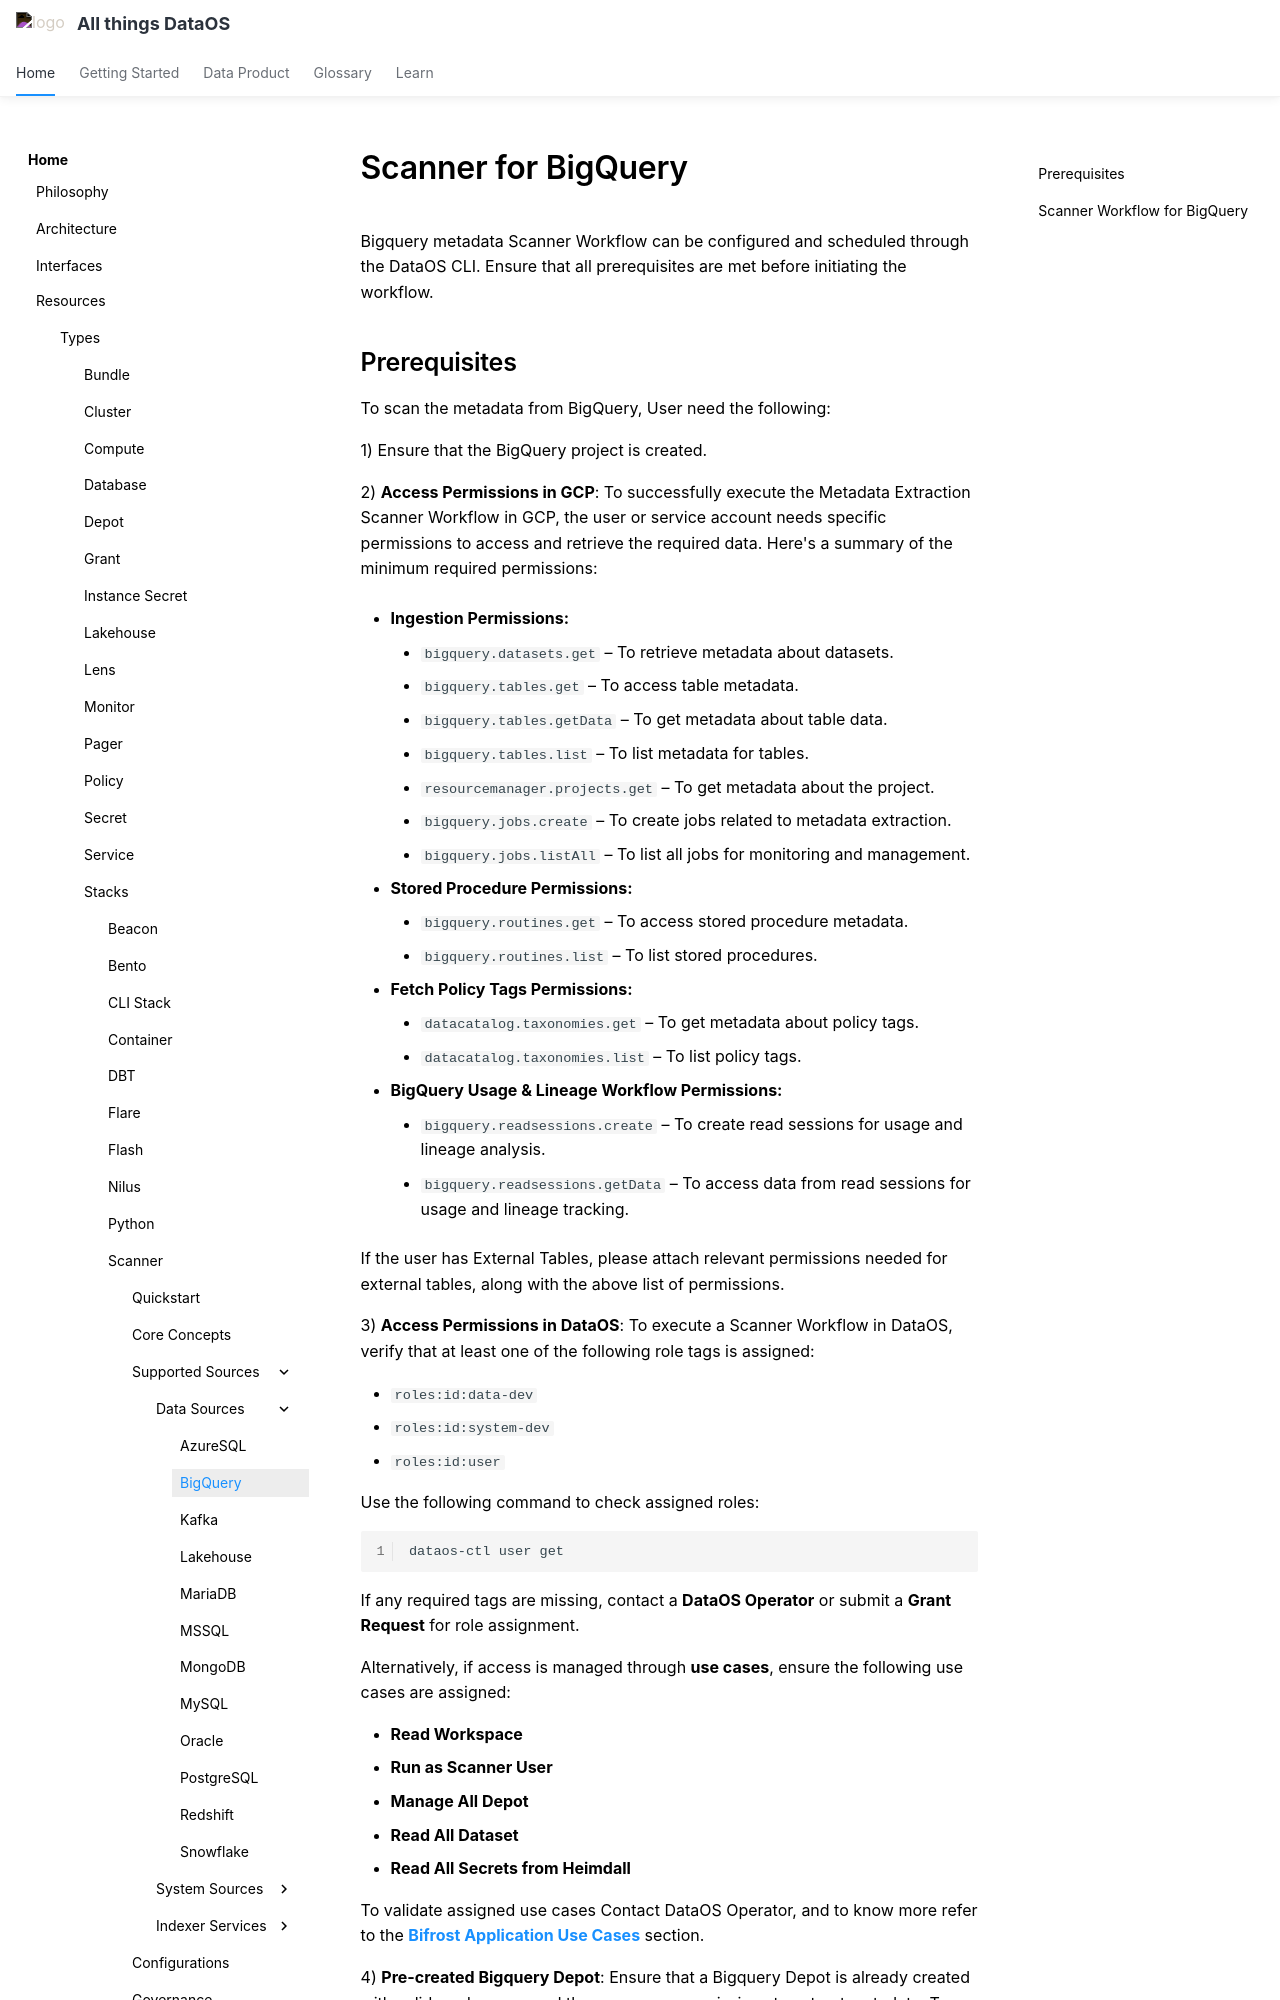

repository: moderndatacompany/dataos.info · page: resources/stacks/scanner/supported_sources/data_sources/bigquery/index.html · generator: mkdocs

# Scanner for BigQuery

Bigquery metadata Scanner Workflow can be configured and scheduled through the DataOS CLI. Ensure that all prerequisites are met before initiating the workflow.


## Prerequisites

To scan the metadata from BigQuery, User need the following:

1) Ensure that the BigQuery project is created.

2) **Access Permissions in GCP**: To successfully execute the Metadata Extraction Scanner Workflow in GCP, the user or service account needs specific permissions to access and retrieve the required data. Here's a summary of the minimum required permissions:

   - **Ingestion Permissions:**
     - `bigquery.datasets.get` – To retrieve metadata about datasets.
     - `bigquery.tables.get` – To access table metadata.
     - `bigquery.tables.getData` – To get metadata about table data.
     - `bigquery.tables.list` – To list metadata for tables.
     - `resourcemanager.projects.get` – To get metadata about the project.
     - `bigquery.jobs.create` – To create jobs related to metadata extraction.
     - `bigquery.jobs.listAll` – To list all jobs for monitoring and management.

   - **Stored Procedure Permissions:**
     - `bigquery.routines.get` – To access stored procedure metadata.
     - `bigquery.routines.list` – To list stored procedures.

   - **Fetch Policy Tags Permissions:**
     - `datacatalog.taxonomies.get` – To get metadata about policy tags.
     - `datacatalog.taxonomies.list` – To list policy tags.

   - **BigQuery Usage & Lineage Workflow Permissions:**
     - `bigquery.readsessions.create` – To create read sessions for usage and lineage analysis.
     - `bigquery.readsessions.getData` – To access data from read sessions for usage and lineage tracking.

   If the user has External Tables, please attach relevant permissions needed for external tables, along with the above list of permissions.

3) **Access Permissions in DataOS**: To execute a Scanner Workflow in DataOS, verify that at least one of the following role tags is assigned:

   - `roles:id:data-dev`
   - `roles:id:system-dev`
   - `roles:id:user`

   Use the following command to check assigned roles:

   ```bash
   dataos-ctl user get
   ```

   If any required tags are missing, contact a **DataOS Operator** or submit a **Grant Request** for role assignment.

   Alternatively, if access is managed through **use cases**, ensure the following use cases are assigned:

   - **Read Workspace**
   - **Run as Scanner User**
   - **Manage All Depot**
   - **Read All Dataset**
   - **Read All Secrets from Heimdall**
